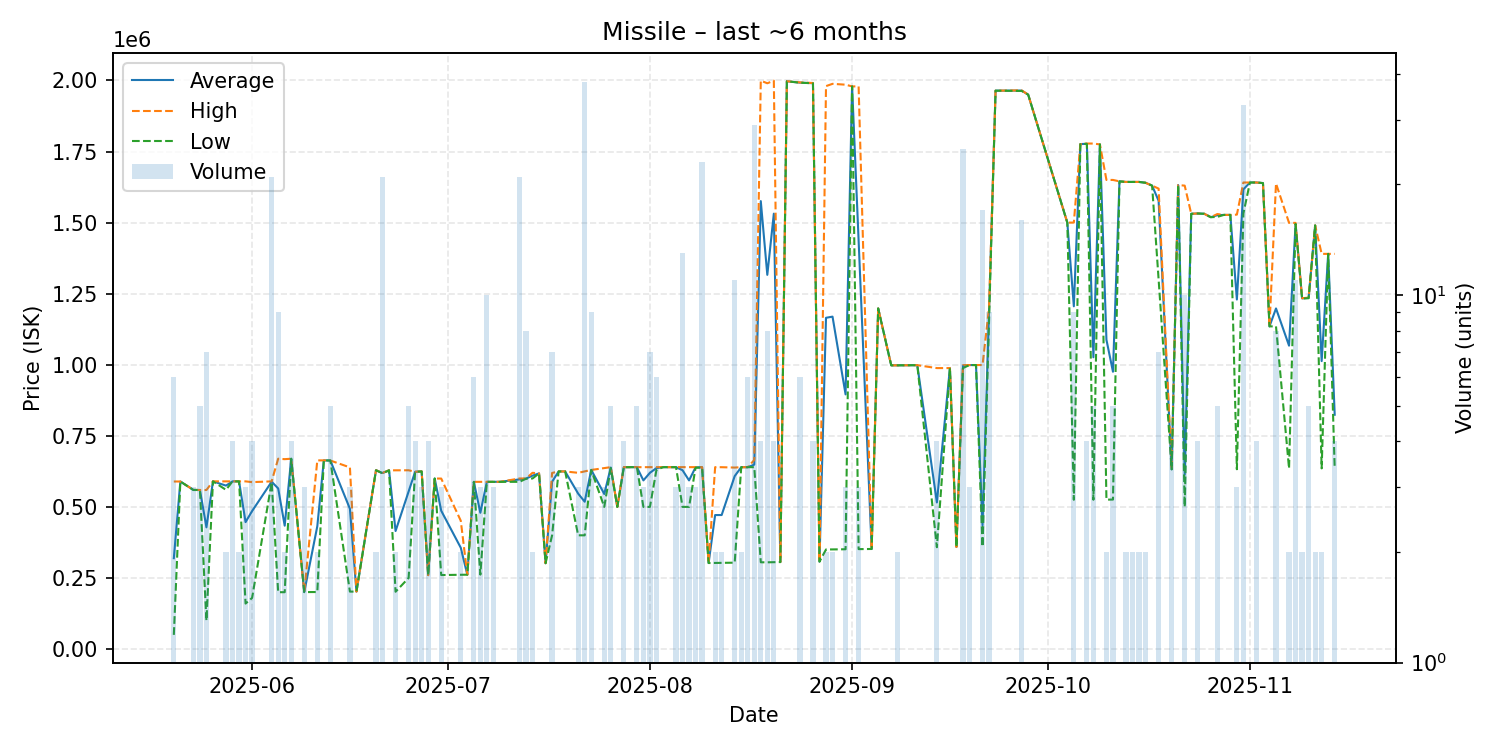

Data behind this chart, as committed beside it:
date, average, highest, lowest, order_count, volume
2025-05-20, 319705, 589400, 50010, 4, 6
2025-05-21, 589400, 589400, 589400, 1, 1
2025-05-23, 559833, 560000, 559500, 3, 3
2025-05-24, 559500, 559500, 559500, 5, 5
2025-05-25, 428257, 559500, 100000, 7, 7
2025-05-26, 589900, 589900, 589900, 1, 1
2025-05-28, 574950, 589900, 560000, 2, 2
2025-05-29, 589900, 589900, 589900, 4, 4
2025-05-30, 589900, 589900, 589900, 2, 2
2025-05-31, 446633, 589900, 160100, 3, 3
2025-06-01, 485400, 587200, 180000, 4, 4
2025-06-04, 588619, 589900, 587200, 4, 21
2025-06-05, 565033, 669500, 200100, 5, 9
2025-06-06, 434050, 668000, 200100, 2, 2
2025-06-07, 669475, 669500, 669400, 4, 4
2025-06-09, 200500, 200500, 200500, 1, 3
2025-06-11, 432200, 663700, 200700, 2, 2
2025-06-12, 663700, 663700, 663700, 1, 1
2025-06-13, 663200, 663200, 663200, 3, 5
2025-06-16, 493400, 639000, 202200, 3, 3
2025-06-17, 202200, 202200, 202200, 1, 1
2025-06-20, 629000, 629000, 629000, 1, 2
2025-06-21, 619176, 620000, 618000, 5, 21
2025-06-22, 628700, 628700, 628700, 1, 1
2025-06-23, 415200, 628700, 201700, 2, 2
2025-06-25, 553360, 628900, 250200, 5, 5
2025-06-26, 623675, 623700, 623600, 4, 4
2025-06-27, 624833, 624900, 624800, 3, 3
2025-06-28, 260025, 260100, 260000, 2, 4
2025-06-29, 599900, 599900, 599900, 1, 1
2025-06-30, 486633, 599750, 260400, 3, 3
2025-07-03, 356350, 451300, 261400, 2, 2
2025-07-04, 261700, 261700, 261700, 1, 1
2025-07-05, 588167, 588200, 588100, 3, 6
2025-07-06, 479433, 588200, 261900, 2, 3
2025-07-07, 588240, 588300, 588200, 4, 10
2025-07-08, 588267, 588300, 588200, 3, 3
2025-07-09, 588300, 588300, 588300, 1, 1
2025-07-12, 596681, 600000, 588250, 6, 21
2025-07-13, 599625, 600000, 599000, 3, 8
2025-07-14, 610000, 620000, 600000, 2, 2
2025-07-15, 618000, 618000, 618000, 1, 1
2025-07-16, 302100, 302100, 302100, 1, 1
2025-07-17, 588543, 619500, 400200, 6, 7
2025-07-18, 624800, 624800, 624800, 1, 1
2025-07-19, 624800, 624800, 624800, 1, 1
2025-07-21, 546733, 620000, 400200, 3, 3
2025-07-22, 518297, 625000, 400100, 9, 38
2025-07-23, 630000, 630000, 630000, 3, 9
2025-07-25, 545567, 636500, 500100, 2, 3
2025-07-26, 638560, 639900, 636500, 3, 5
2025-07-27, 500100, 500100, 500100, 1, 1
2025-07-28, 639800, 639800, 639800, 2, 4
2025-07-30, 639900, 639900, 639900, 4, 5
2025-07-31, 593300, 639900, 500100, 3, 3
2025-08-01, 619929, 639900, 500100, 3, 7
2025-08-02, 636600, 639900, 630000, 3, 6
2025-08-03, 639800, 639800, 639800, 1, 1
2025-08-05, 639900, 639900, 639900, 2, 3
2025-08-06, 629146, 639900, 500100, 4, 13
... 79 more rows
